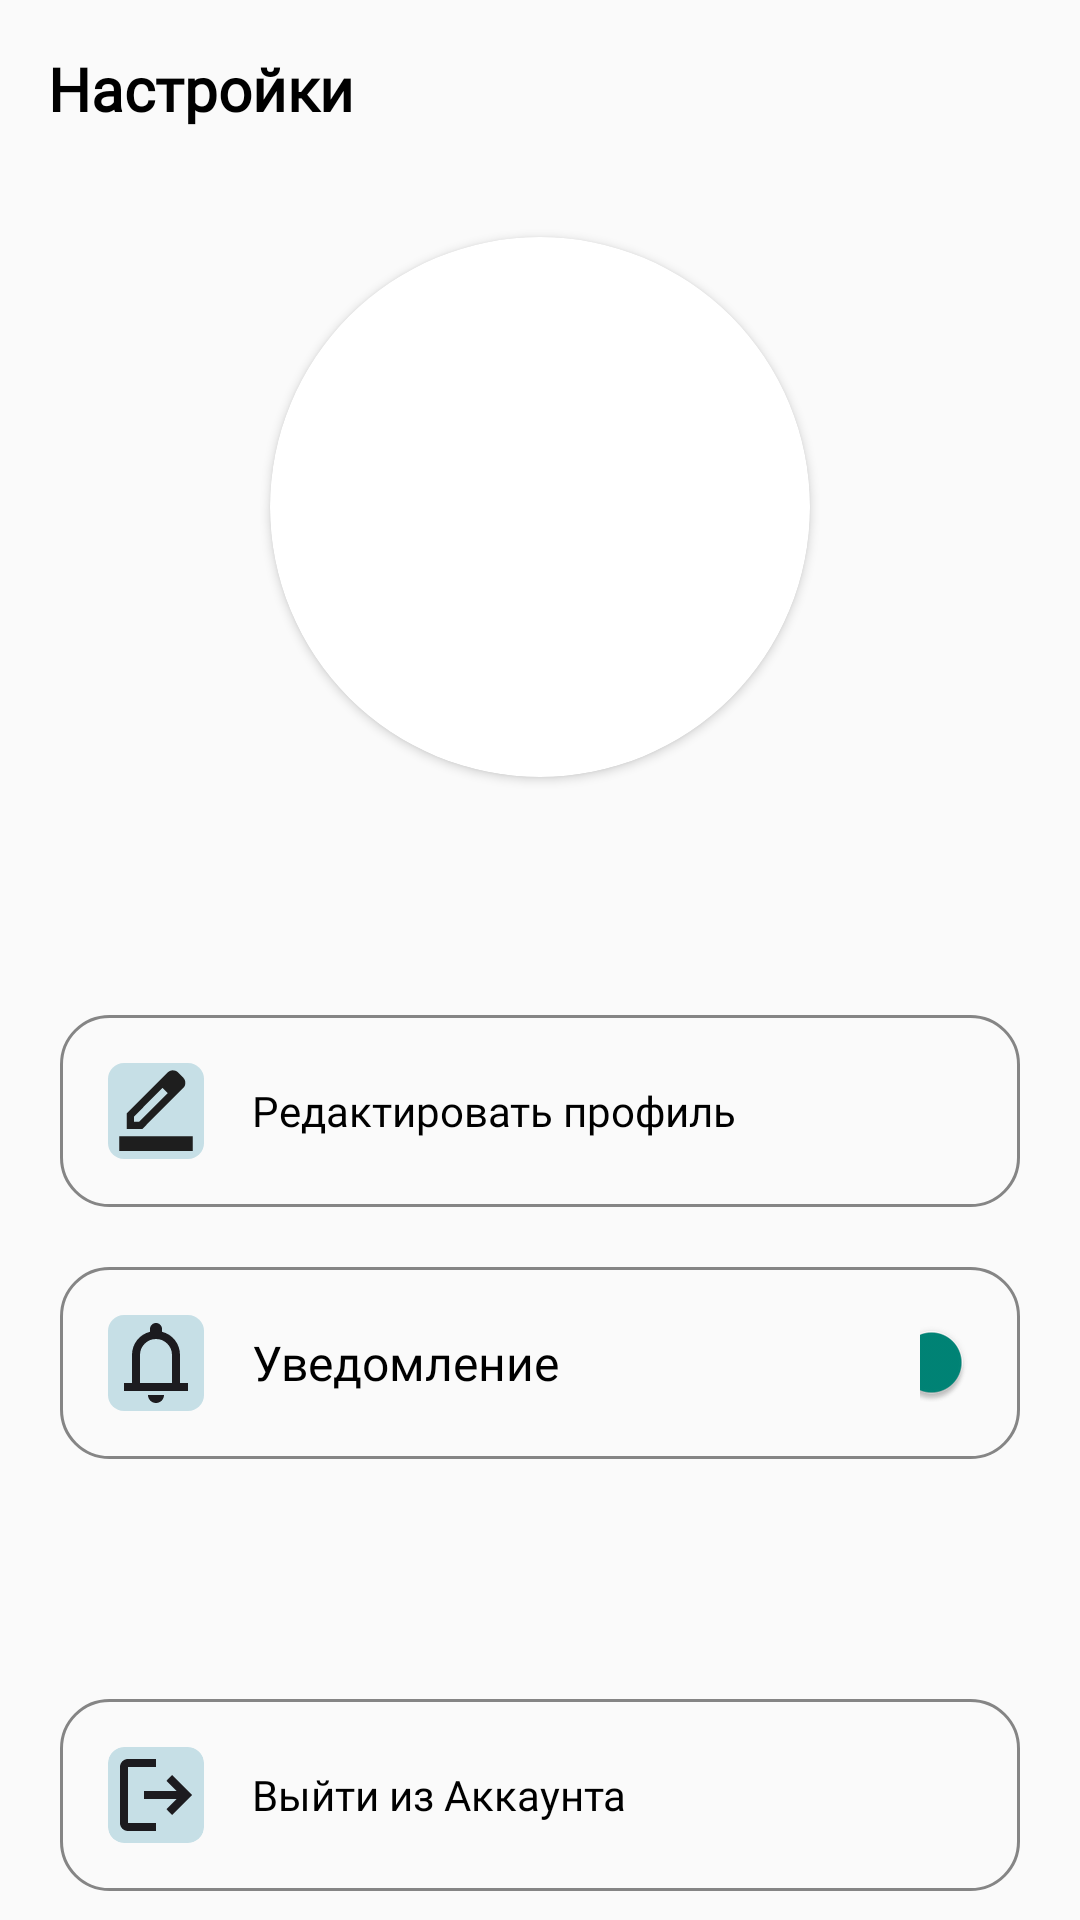

Reconstruct the res/layout file that produces this screen, plus the resources it refers to.
<!-- AndroidManifest.xml: application theme Theme.Nasizae_edu_pulse -->
<!-- res/layout/fragment_sittings.xml -->
<?xml version="1.0" encoding="utf-8"?>
<LinearLayout xmlns:android="http://schemas.android.com/apk/res/android"
    xmlns:app="http://schemas.android.com/apk/res-auto"
    xmlns:tools="http://schemas.android.com/tools"
    android:layout_width="match_parent"
    android:layout_height="match_parent"
    android:gravity="center|top"
    android:orientation="vertical"
    tools:context=".presentation.ui.sittings.SittingsFragment">

    <TextView
        android:layout_width="wrap_content"
        android:layout_height="wrap_content"
        android:layout_gravity="start"
        android:layout_margin="16dp"
        android:fontFamily="@font/montserrat_alternates"
        android:text="@string/sittings"
        android:textColor="@color/black"
        android:textSize="20sp"
        android:textStyle="bold" />

    <androidx.cardview.widget.CardView
        android:layout_width="wrap_content"
        android:layout_height="wrap_content"
        android:layout_marginTop="20dp"
        app:cardCornerRadius="90dp">

        <ImageView
            android:id="@+id/img_profile"
            android:layout_width="180dp"
            android:layout_height="180dp"
            android:scaleType="centerCrop"
            tools:src="@drawable/img_1" />
    </androidx.cardview.widget.CardView>

    <TextView
        android:id="@+id/tv_username"
        android:layout_width="wrap_content"
        android:layout_height="wrap_content"
        android:layout_marginTop="16dp"
        android:fontFamily="@font/montserrat_alternates"
        android:textColor="@color/black"
        android:textSize="16sp"
        tools:text="username" />

    <TextView
        android:id="@+id/tv_email"
        android:layout_width="wrap_content"
        android:layout_height="wrap_content"
        android:fontFamily="@font/montserrat_alternates"
        android:textColor="@color/black"
        android:textSize="16sp"
        tools:text="username" />

    <LinearLayout
        android:id="@+id/btn_edit"
        android:layout_width="match_parent"
        android:layout_height="wrap_content"
        android:layout_marginHorizontal="20dp"
        android:layout_marginTop="20dp"
        android:background="@drawable/bg_btn"
        android:orientation="horizontal">

        <ImageView
            android:layout_width="wrap_content"
            android:layout_height="wrap_content"
            android:layout_margin="16dp"
            android:background="@drawable/ic_edit"
            android:padding="16dp" />

        <TextView
            android:layout_width="wrap_content"
            android:layout_height="wrap_content"
            android:layout_gravity="center_vertical"
            android:layout_marginVertical="16dp"
            android:fontFamily="@font/montserrat_alternates"
            android:text="@string/edit_profile"
            android:textColor="@color/black" />

        <ImageView
            android:layout_width="wrap_content"
            android:layout_height="wrap_content"
            android:layout_gravity="center_vertical"
            android:layout_marginStart="56dp"
            android:background="@drawable/ic_arrow_right"
            android:padding="16dp" />
    </LinearLayout>

    <LinearLayout
        android:id="@+id/container_language"
        android:layout_width="match_parent"
        android:layout_height="wrap_content"
        android:visibility="gone"
        >

        <com.google.android.material.button.MaterialButton
            android:id="@+id/btn_java"
            android:layout_width="match_parent"
            android:layout_height="wrap_content"
            android:layout_marginHorizontal="40dp"
            android:layout_weight="1"
            android:backgroundTint="@color/baff"
            android:gravity="center"
            android:paddingVertical="10dp"
            android:text="Java"
            android:textColor="@color/white"
            android:textSize="16sp" />

        <com.google.android.material.button.MaterialButton
            android:id="@+id/btn_kotlin"
            android:layout_width="match_parent"
            android:layout_height="wrap_content"
            android:layout_marginHorizontal="40dp"
            android:layout_weight="1"
            android:backgroundTint="@color/baff"
            android:gravity="center"
            android:paddingVertical="10dp"
            android:text="Kotlin"
            android:textColor="@color/white"
            android:textSize="16dp" />
    </LinearLayout>

    <LinearLayout
        android:layout_width="match_parent"
        android:layout_height="wrap_content"
        android:layout_marginHorizontal="20dp"
        android:layout_marginTop="20dp"
        android:background="@drawable/bg_btn"
        android:orientation="horizontal"
        tools:ignore="UseSwitchCompatOrMaterialXml">

        <ImageView
            android:layout_width="wrap_content"
            android:layout_height="wrap_content"
            android:layout_margin="16dp"
            android:background="@drawable/notifications"
            android:padding="16dp" />

        <TextView
            android:layout_width="wrap_content"
            android:layout_height="wrap_content"
            android:layout_gravity="center_vertical"
            android:layout_marginVertical="16dp"
            android:fontFamily="@font/montserrat_alternates"
            android:text="Уведомление"
            android:textColor="@color/black"
            android:textSize="16sp" />

        <Switch
            android:id="@+id/switch_natifications"
            android:layout_width="wrap_content"
            android:layout_height="wrap_content"
            android:layout_gravity="center_vertical"
            android:layout_marginStart="120dp"
            android:checked="true"
            android:padding="16dp" />
    </LinearLayout>

    <LinearLayout
        android:id="@+id/btn_exit"
        android:layout_width="match_parent"
        android:layout_height="wrap_content"
        android:layout_marginHorizontal="20dp"
        android:layout_marginTop="80dp"
        android:background="@drawable/bg_btn"
        android:orientation="horizontal">

        <ImageView
            android:layout_width="wrap_content"
            android:layout_height="wrap_content"
            android:layout_margin="16dp"
            android:background="@drawable/ic_exit"
            android:padding="16dp" />

        <TextView
            android:layout_width="wrap_content"
            android:layout_height="wrap_content"
            android:layout_gravity="center_vertical"
            android:layout_marginVertical="16dp"
            android:fontFamily="@font/montserrat_alternates"
            android:text="@string/exit_account"
            android:textColor="@color/black" />

        <ImageView
            android:layout_width="wrap_content"
            android:layout_height="wrap_content"
            android:layout_gravity="center_vertical"
            android:layout_marginStart="100dp"
            android:background="@drawable/ic_arrow_right"
            android:padding="16dp" />
    </LinearLayout>

</LinearLayout>
<!-- resources referenced by this layout -->
<resources>
  <color name="baff">#99BAFF</color>
  <color name="black">#FF000000</color>
  <color name="white">#FFFFFFFF</color>
  <!-- drawable bg_btn (drawable) -->
  <?xml version="1.0" encoding="utf-8"?>
  <shape xmlns:android="http://schemas.android.com/apk/res/android">
  <corners android:radius="16dp"/>
      <stroke android:color="@color/grey"
          android:width="1dp"/>
  </shape>
  <!-- drawable ic_edit (drawable) -->
  <vector xmlns:android="http://schemas.android.com/apk/res/android"
      android:width="24dp"
      android:height="24dp"
      android:viewportWidth="24"
      android:viewportHeight="24">
    <path
        android:pathData="M4,0L20,0A4,4 0,0 1,24 4L24,20A4,4 0,0 1,20 24L4,24A4,4 0,0 1,0 20L0,4A4,4 0,0 1,4 0z"
        android:fillColor="#C6DFE6"/>
    <group>
      <clip-path
          android:pathData="M1,0h22v22h-22z"/>
      <path
          android:pathData="M2.833,22V18.333H21.167V22H2.833ZM6.5,14.667H7.784L14.934,7.54L13.627,6.233L6.5,13.383V14.667ZM4.667,16.5V12.604L14.934,2.36C15.102,2.192 15.296,2.062 15.518,1.971C15.739,1.879 15.972,1.833 16.217,1.833C16.461,1.833 16.698,1.879 16.927,1.971C17.156,2.062 17.363,2.2 17.546,2.383L18.806,3.667C18.99,3.835 19.123,4.033 19.208,4.262C19.292,4.492 19.333,4.728 19.333,4.973C19.333,5.202 19.292,5.427 19.208,5.649C19.123,5.87 18.99,6.073 18.806,6.256L8.563,16.5H4.667Z"
          android:fillColor="#1E1E1E"/>
    </group>
  </vector>
  <!-- drawable ic_exit (drawable) -->
  <vector xmlns:android="http://schemas.android.com/apk/res/android"
      android:width="24dp"
      android:height="24dp"
      android:viewportWidth="24"
      android:viewportHeight="24">
    <group>
      <clip-path
          android:pathData="M4,0L20,0A4,4 0,0 1,24 4L24,20A4,4 0,0 1,20 24L4,24A4,4 0,0 1,0 20L0,4A4,4 0,0 1,4 0z"/>
      <path
          android:pathData="M4,0L20,0A4,4 0,0 1,24 4L24,20A4,4 0,0 1,20 24L4,24A4,4 0,0 1,0 20L0,4A4,4 0,0 1,4 0z"
          android:fillColor="#C6DFE6"/>
      <group>
        <clip-path
            android:pathData="M0,0h24v24h-24z"/>
        <path
            android:pathData="M5,21C4.45,21 3.979,20.804 3.588,20.413C3.196,20.021 3,19.55 3,19V5C3,4.45 3.196,3.979 3.588,3.588C3.979,3.196 4.45,3 5,3H12V5H5V19H12V21H5ZM16,17L14.625,15.55L17.175,13H9V11H17.175L14.625,8.45L16,7L21,12L16,17Z"
            android:fillColor="#1C1B1F"/>
      </group>
    </group>
  </vector>
  <string name="edit_profile">Редактировать профиль</string>
  <string name="exit_account">Выйти из Аккаунта</string>
  <string name="sittings">Настройки</string>
  <style name="Theme.Nasizae_edu_pulse" parent="Theme.MaterialComponents.DayNight.DarkActionBar.Bridge">
          
          <item name="colorPrimary">@color/purple_500</item>
          <item name="colorPrimaryVariant">@color/purple_700</item>
          <item name="colorOnPrimary">@color/white</item>
          
          <item name="colorSecondary">@color/teal_200</item>
          <item name="colorSecondaryVariant">@color/teal_700</item>
          <item name="colorOnSecondary">@color/black</item>
          
          <item name="android:statusBarColor">?attr/colorPrimaryVariant</item>
          
          <item name="android:windowFullscreen">true</item>
      </style>
  <color name="grey">#858585</color>
  <color name="purple_500">#FF6200EE</color>
  <color name="purple_700">#FF3700B3</color>
  <color name="teal_200">#FF03DAC5</color>
  <color name="teal_700">#FF018786</color>
</resources>
